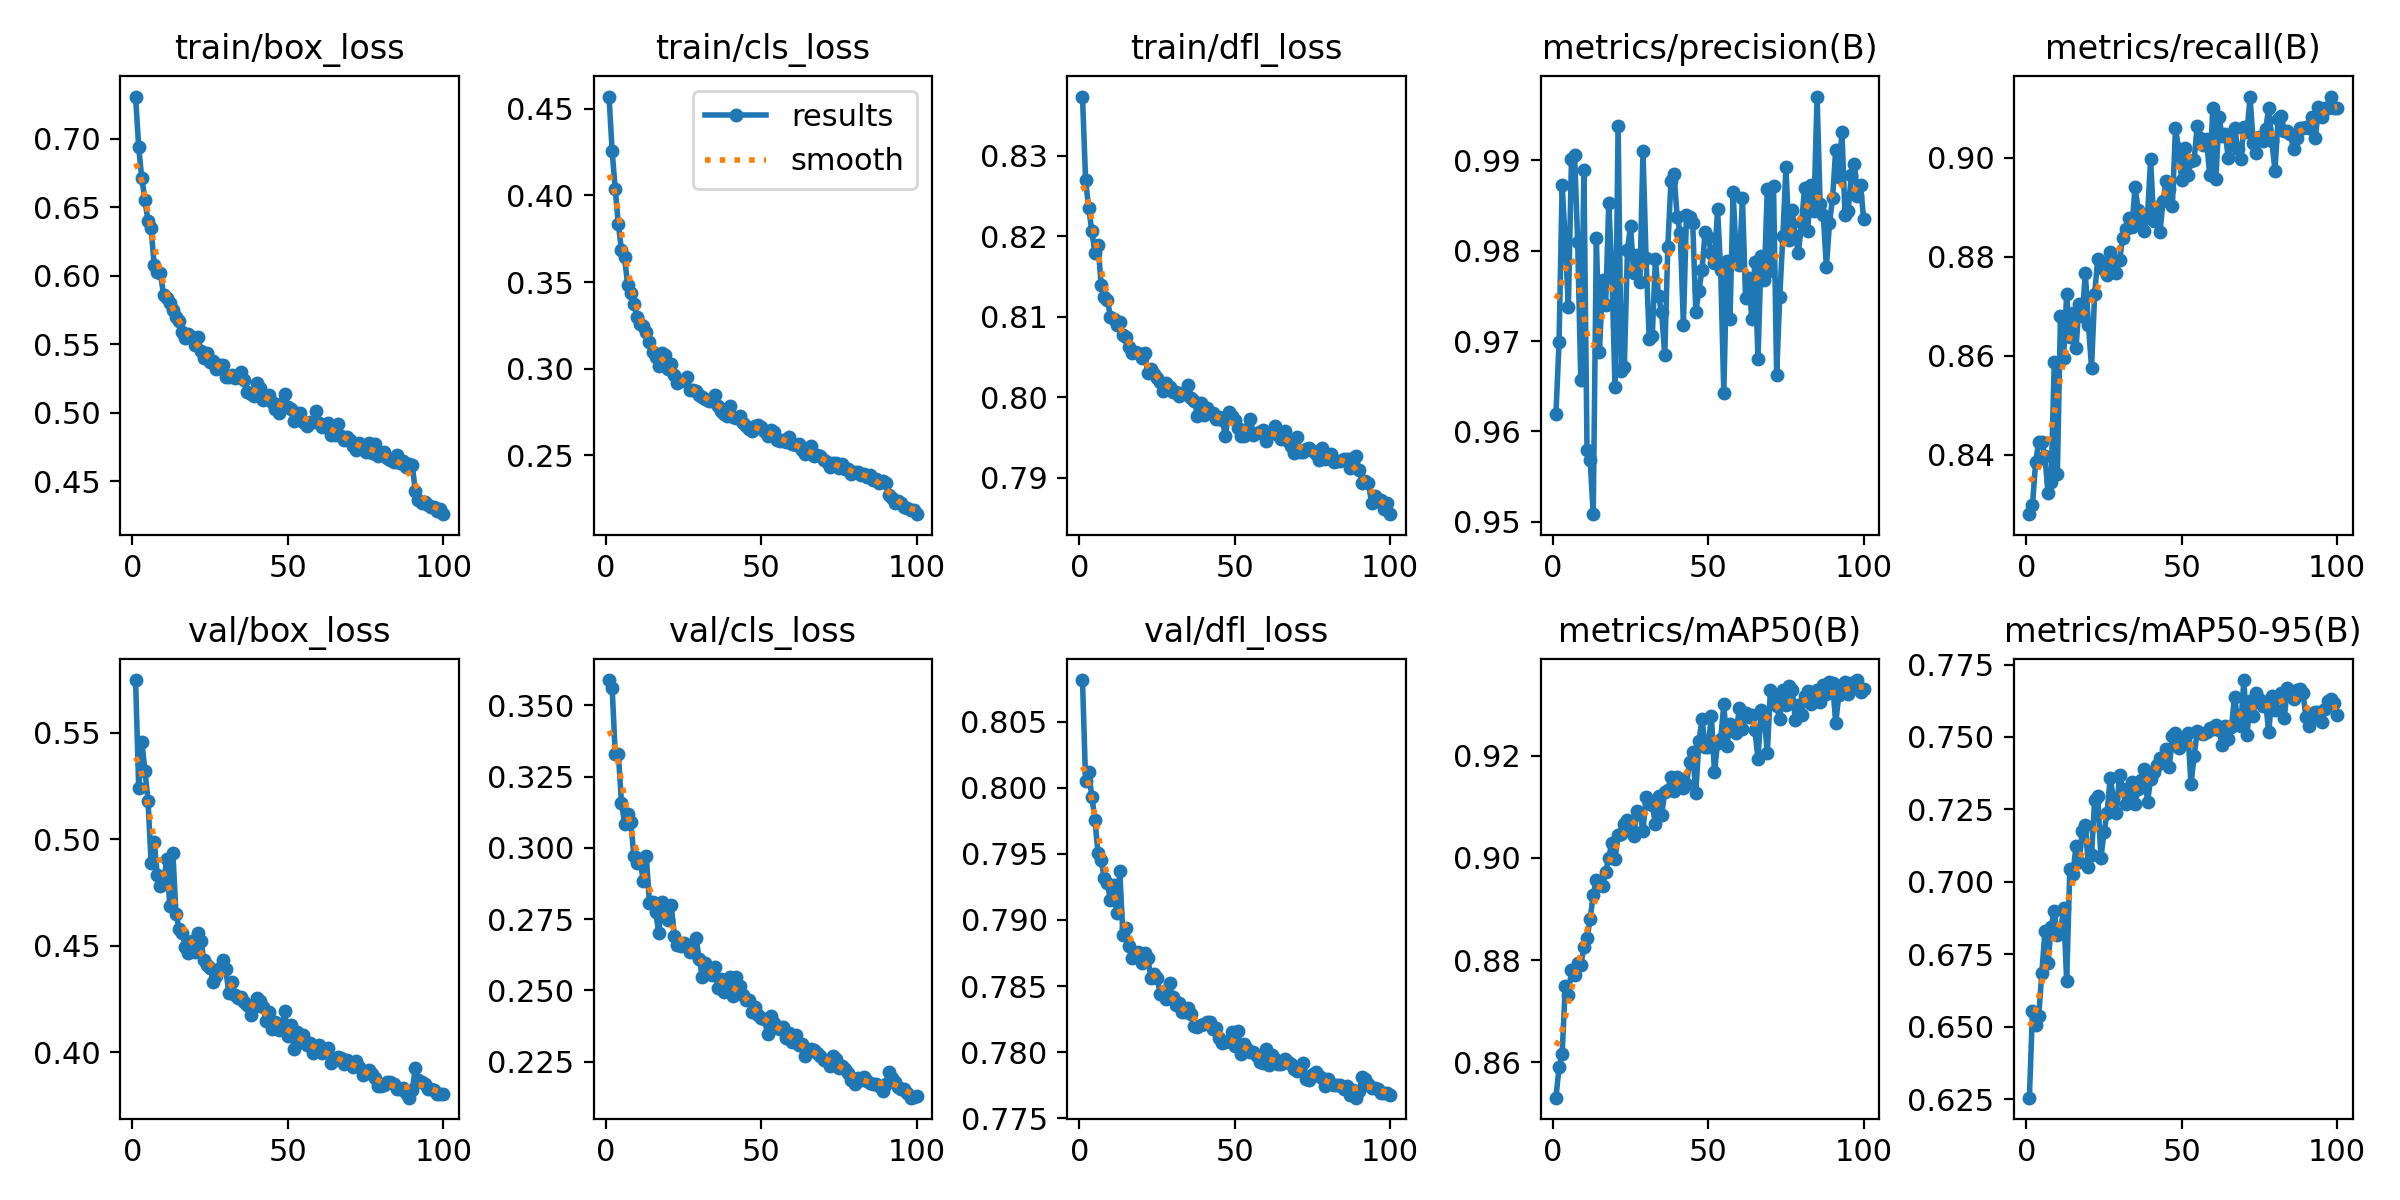

Data behind this chart, as committed beside it:
epoch, train/box_loss, train/cls_loss, train/dfl_loss, metrics/precision(B), metrics/recall(B), metrics/mAP50(B), metrics/mAP50-95(B), val/box_loss, val/cls_loss, val/dfl_loss, lr/pg0, lr/pg1, lr/pg2
1, 0.731, 0.4571, 0.8373, 0.9619, 0.828, 0.8531, 0.6255, 0.5748, 0.3589, 0.8082, 0.0005526, 0.0005526, 0.0005526
2, 0.6939, 0.4256, 0.8269, 0.9699, 0.8299, 0.859, 0.6556, 0.5241, 0.3562, 0.8005, 0.001097, 0.001097, 0.001097
3, 0.6712, 0.4036, 0.8235, 0.9872, 0.8385, 0.8616, 0.6506, 0.5459, 0.3329, 0.8012, 0.001631, 0.001631, 0.001631
4, 0.6556, 0.3834, 0.8206, 0.9811, 0.8426, 0.8749, 0.6537, 0.5323, 0.3328, 0.7993, 0.001618, 0.001618, 0.001618
5, 0.6399, 0.3685, 0.8179, 0.9738, 0.8426, 0.8733, 0.6686, 0.5182, 0.3159, 0.7976, 0.001601, 0.001601, 0.001601
6, 0.6346, 0.3642, 0.8189, 0.9902, 0.8397, 0.878, 0.6829, 0.489, 0.3085, 0.795, 0.001584, 0.001584, 0.001584
7, 0.6078, 0.3481, 0.8139, 0.9906, 0.8322, 0.8771, 0.6721, 0.4987, 0.3117, 0.7945, 0.001568, 0.001568, 0.001568
8, 0.6028, 0.3434, 0.8124, 0.981, 0.8344, 0.8795, 0.6845, 0.4832, 0.3092, 0.7932, 0.001551, 0.001551, 0.001551
9, 0.6024, 0.3373, 0.8121, 0.9656, 0.8589, 0.879, 0.6899, 0.4781, 0.297, 0.7928, 0.001535, 0.001535, 0.001535
10, 0.5859, 0.3299, 0.81, 0.989, 0.8361, 0.8825, 0.6816, 0.4797, 0.2949, 0.7915, 0.001519, 0.001519, 0.001519
11, 0.584, 0.3255, 0.8097, 0.9579, 0.868, 0.8842, 0.6825, 0.4906, 0.296, 0.7927, 0.001502, 0.001502, 0.001502
12, 0.5804, 0.3247, 0.809, 0.9568, 0.8596, 0.888, 0.6909, 0.4688, 0.2882, 0.7905, 0.001486, 0.001486, 0.001486
13, 0.5753, 0.3213, 0.8093, 0.9508, 0.8725, 0.8928, 0.6658, 0.4935, 0.297, 0.7937, 0.001469, 0.001469, 0.001469
14, 0.5701, 0.3155, 0.8077, 0.9814, 0.8637, 0.8957, 0.7043, 0.465, 0.2806, 0.7889, 0.001453, 0.001453, 0.001453
15, 0.5669, 0.3095, 0.8074, 0.9687, 0.8686, 0.8948, 0.7028, 0.4581, 0.2811, 0.7894, 0.001436, 0.001436, 0.001436
16, 0.5587, 0.3065, 0.8062, 0.9768, 0.8616, 0.8944, 0.7124, 0.4561, 0.2775, 0.788, 0.001419, 0.001419, 0.001419
17, 0.5547, 0.3014, 0.8054, 0.974, 0.8705, 0.8972, 0.7069, 0.4496, 0.2701, 0.7872, 0.001403, 0.001403, 0.001403
18, 0.5578, 0.3088, 0.8056, 0.9853, 0.8681, 0.9001, 0.7175, 0.4466, 0.2812, 0.7873, 0.001386, 0.001386, 0.001386
19, 0.5552, 0.3077, 0.8054, 0.9776, 0.8767, 0.903, 0.7198, 0.4524, 0.2791, 0.7876, 0.00137, 0.00137, 0.00137
20, 0.5494, 0.2997, 0.8049, 0.9649, 0.8663, 0.8998, 0.705, 0.4469, 0.2746, 0.7867, 0.001353, 0.001353, 0.001353
21, 0.555, 0.3027, 0.8055, 0.9939, 0.8576, 0.9044, 0.7093, 0.4558, 0.2801, 0.7875, 0.001337, 0.001337, 0.001337
22, 0.5449, 0.2962, 0.8029, 0.9667, 0.8726, 0.9046, 0.7284, 0.4522, 0.2692, 0.7871, 0.00132, 0.00132, 0.00132
23, 0.5401, 0.2918, 0.8035, 0.9671, 0.8796, 0.9066, 0.7297, 0.4434, 0.266, 0.7856, 0.001304, 0.001304, 0.001304
24, 0.5434, 0.2927, 0.8029, 0.9801, 0.8778, 0.9075, 0.7082, 0.441, 0.2655, 0.7859, 0.001287, 0.001287, 0.001287
25, 0.5368, 0.2933, 0.8024, 0.9828, 0.8787, 0.9057, 0.7171, 0.4395, 0.2666, 0.7856, 0.001271, 0.001271, 0.001271
26, 0.5377, 0.2954, 0.8019, 0.9776, 0.8763, 0.9044, 0.7238, 0.433, 0.2655, 0.7844, 0.001254, 0.001254, 0.001254
27, 0.5321, 0.2877, 0.8007, 0.9795, 0.8811, 0.9092, 0.7359, 0.4359, 0.2635, 0.7843, 0.001238, 0.001238, 0.001238
28, 0.535, 0.2878, 0.8018, 0.9765, 0.8783, 0.9088, 0.729, 0.4396, 0.2635, 0.784, 0.001221, 0.001221, 0.001221
29, 0.535, 0.287, 0.8013, 0.991, 0.8768, 0.9052, 0.7237, 0.4434, 0.2685, 0.7852, 0.001205, 0.001205, 0.001205
30, 0.5264, 0.2847, 0.8006, 0.9792, 0.8793, 0.912, 0.737, 0.439, 0.2609, 0.7842, 0.001188, 0.001188, 0.001188
31, 0.5262, 0.2834, 0.8006, 0.9702, 0.8838, 0.9108, 0.7319, 0.428, 0.2549, 0.7836, 0.001172, 0.001172, 0.001172
32, 0.5279, 0.2825, 0.8002, 0.9706, 0.8856, 0.9103, 0.727, 0.433, 0.2596, 0.7837, 0.001155, 0.001155, 0.001155
33, 0.5253, 0.2815, 0.8005, 0.9791, 0.8878, 0.9065, 0.7308, 0.4271, 0.2574, 0.783, 0.001139, 0.001139, 0.001139
34, 0.5262, 0.2816, 0.8004, 0.9749, 0.8861, 0.9122, 0.7346, 0.4257, 0.2555, 0.783, 0.001122, 0.001122, 0.001122
35, 0.53, 0.2847, 0.8015, 0.9732, 0.8941, 0.9083, 0.7269, 0.4262, 0.2581, 0.7833, 0.001106, 0.001106, 0.001106
36, 0.524, 0.2787, 0.7999, 0.9684, 0.8895, 0.9129, 0.7321, 0.4237, 0.2508, 0.7829, 0.001089, 0.001089, 0.001089
37, 0.515, 0.2755, 0.7996, 0.9804, 0.8873, 0.9133, 0.7353, 0.422, 0.2541, 0.782, 0.001073, 0.001073, 0.001073
38, 0.5138, 0.2741, 0.7977, 0.9877, 0.8853, 0.9157, 0.7389, 0.4174, 0.2494, 0.7819, 0.001056, 0.001056, 0.001056
39, 0.512, 0.2728, 0.7993, 0.9885, 0.8882, 0.913, 0.7276, 0.4215, 0.2501, 0.7821, 0.00104, 0.00104, 0.00104
40, 0.5215, 0.2784, 0.7977, 0.9838, 0.8997, 0.9158, 0.7353, 0.4256, 0.2546, 0.7821, 0.001023, 0.001023, 0.001023
41, 0.5178, 0.2721, 0.7986, 0.982, 0.8873, 0.9155, 0.738, 0.4242, 0.248, 0.7823, 0.001007, 0.001007, 0.001007
42, 0.5092, 0.2715, 0.798, 0.9718, 0.8901, 0.9137, 0.7405, 0.4212, 0.2546, 0.7823, 0.0009904, 0.0009904, 0.0009904
43, 0.5105, 0.2726, 0.798, 0.984, 0.885, 0.9145, 0.7428, 0.4145, 0.2515, 0.7817, 0.0009739, 0.0009739, 0.0009739
44, 0.5126, 0.2689, 0.7973, 0.9837, 0.8912, 0.9188, 0.7433, 0.4189, 0.2484, 0.7819, 0.0009574, 0.0009574, 0.0009574
45, 0.5077, 0.2671, 0.7975, 0.9831, 0.8953, 0.9206, 0.7457, 0.4112, 0.2468, 0.7811, 0.0009409, 0.0009409, 0.0009409
46, 0.5026, 0.2651, 0.7972, 0.9733, 0.8938, 0.9128, 0.7395, 0.4143, 0.2465, 0.7807, 0.0009243, 0.0009243, 0.0009243
47, 0.4995, 0.264, 0.7952, 0.9756, 0.8903, 0.9228, 0.7502, 0.4107, 0.2424, 0.7807, 0.0009078, 0.0009078, 0.0009078
48, 0.5069, 0.2669, 0.7982, 0.9779, 0.9061, 0.9271, 0.7512, 0.4124, 0.2443, 0.7809, 0.0008913, 0.0008913, 0.0008913
49, 0.514, 0.2676, 0.7976, 0.9821, 0.9018, 0.9217, 0.7462, 0.4193, 0.2414, 0.7815, 0.0008748, 0.0008748, 0.0008748
50, 0.5044, 0.2664, 0.7971, 0.9815, 0.8955, 0.9217, 0.7497, 0.4075, 0.2403, 0.7805, 0.0008583, 0.0008583, 0.0008583
51, 0.5025, 0.2642, 0.7962, 0.9797, 0.902, 0.9278, 0.7488, 0.4128, 0.2399, 0.7816, 0.0008418, 0.0008418, 0.0008418
52, 0.4942, 0.2613, 0.7952, 0.9786, 0.8965, 0.9168, 0.7514, 0.4015, 0.2347, 0.7799, 0.0008253, 0.0008253, 0.0008253
53, 0.4996, 0.2647, 0.7952, 0.9846, 0.8994, 0.9225, 0.7336, 0.4096, 0.2409, 0.7806, 0.0008088, 0.0008088, 0.0008088
54, 0.4996, 0.2634, 0.796, 0.9779, 0.8995, 0.9232, 0.7436, 0.4051, 0.2386, 0.7802, 0.0007923, 0.0007923, 0.0007923
55, 0.4931, 0.2588, 0.7973, 0.9643, 0.9064, 0.93, 0.7521, 0.4083, 0.2366, 0.7801, 0.0007758, 0.0007758, 0.0007758
56, 0.4904, 0.2584, 0.7953, 0.9789, 0.904, 0.9219, 0.7514, 0.4036, 0.2364, 0.7801, 0.0007593, 0.0007593, 0.0007593
57, 0.4933, 0.2587, 0.7956, 0.9724, 0.9025, 0.9263, 0.751, 0.4042, 0.2372, 0.7797, 0.0007428, 0.0007428, 0.0007428
58, 0.4932, 0.2575, 0.7956, 0.9865, 0.9037, 0.9259, 0.7516, 0.3996, 0.2332, 0.7793, 0.0007263, 0.0007263, 0.0007263
59, 0.5011, 0.2604, 0.796, 0.9794, 0.8964, 0.9244, 0.7531, 0.4018, 0.2349, 0.7792, 0.0007098, 0.0007098, 0.0007098
60, 0.4928, 0.2564, 0.7945, 0.9784, 0.91, 0.9294, 0.7526, 0.4034, 0.232, 0.7802, 0.0006933, 0.0006933, 0.0006933
... 40 more rows
